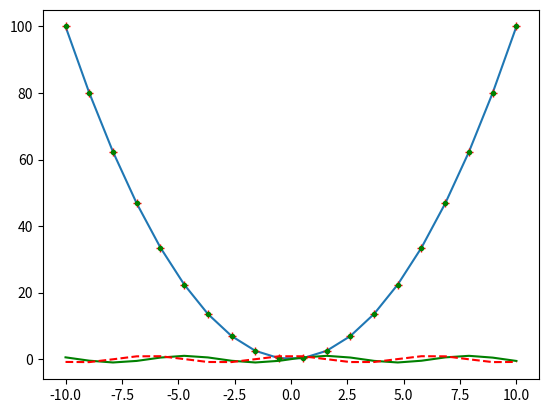

Python code for this plot:
import matplotlib.pyplot as plt
import numpy as np

#Parabola
x = np.linspace(-10,10,20)
y = x**2
plt.plot(x,y)
print(plt.show())
plt.plot(x,y, 'r+')
print(plt.show())
plt.plot(x,y,'g.')
print(plt.show())

#Multiple lines in a single plot.
plt.plot(x, np.sin(x), 'g-')
plt.plot(x, np.cos(x), 'r--')
print(plt.show())

